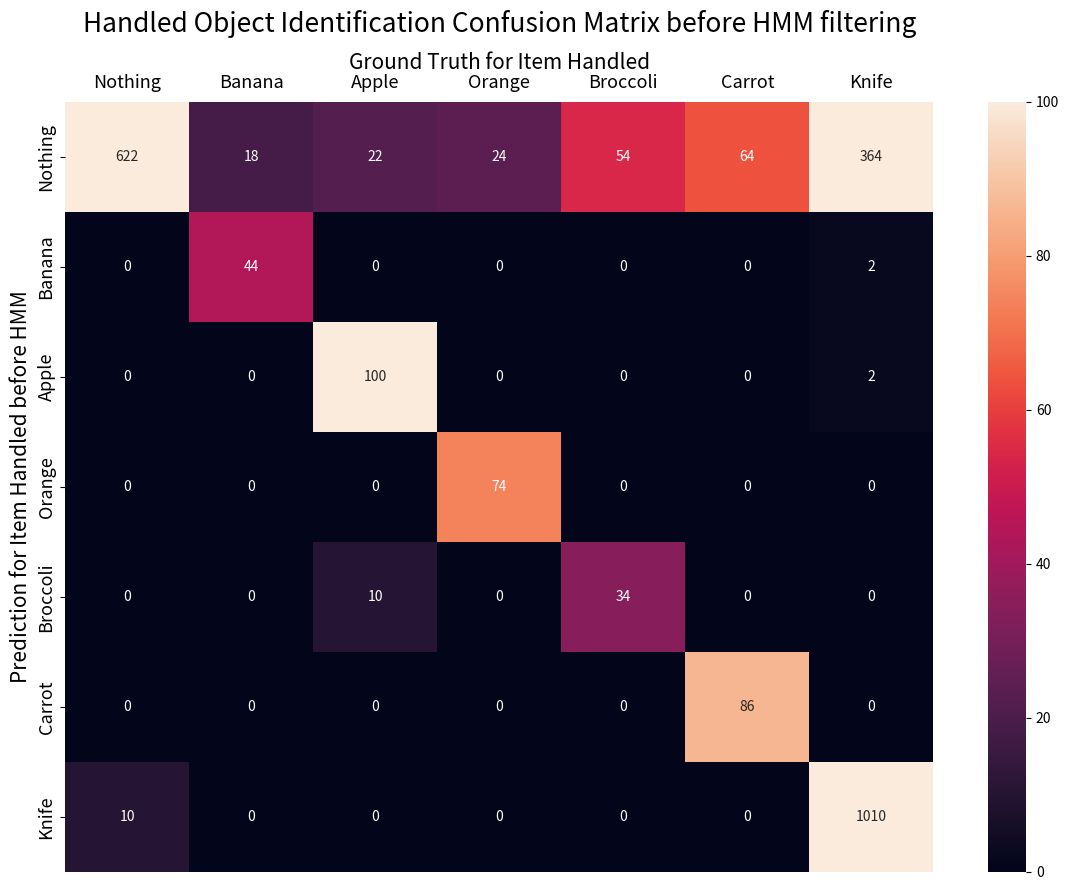
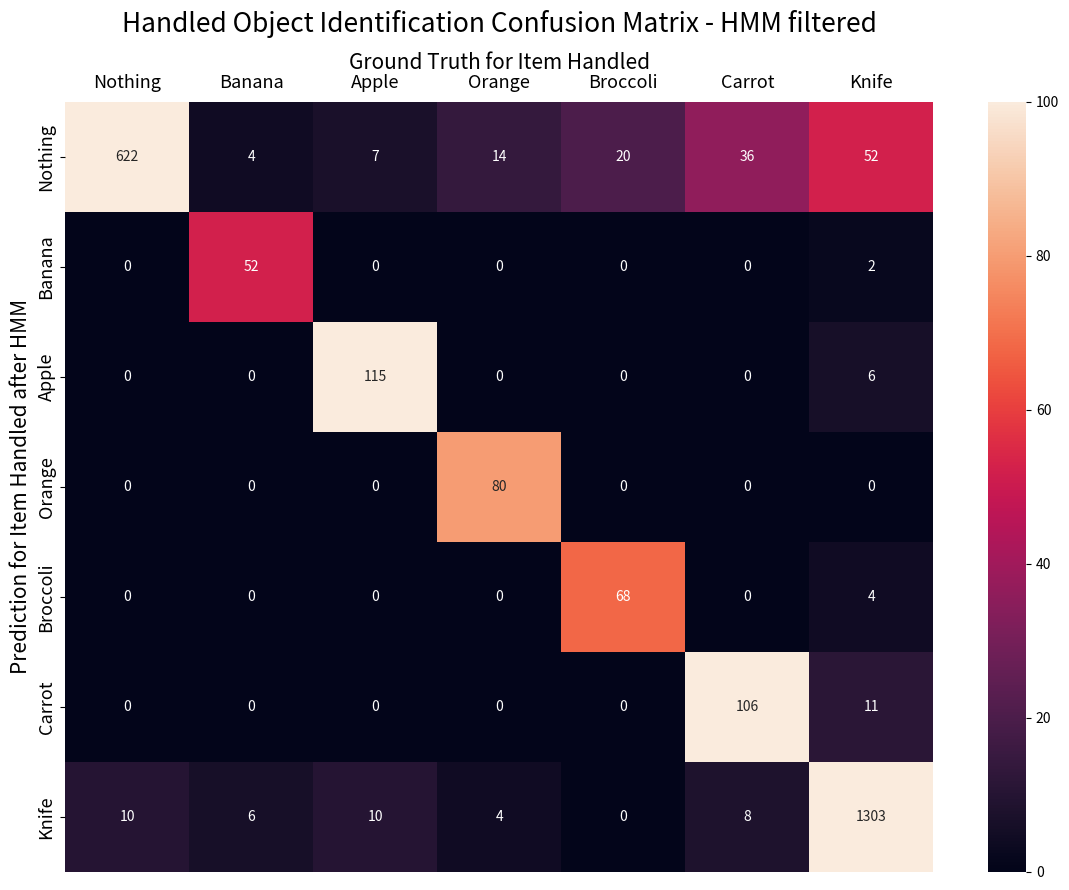

Reproduce these figures in Python, in order.
import matplotlib.pyplot as plt
import numpy as np
import seaborn as sns

#Extracted from matlab code
batch1_before_markov = [
    [379, 0, 0, 0, 0, 0, 5],
    [9, 22, 0, 0, 0, 0, 0],
    [15, 0, 54, 0, 9, 0, 0],
    [12, 0, 0, 37, 0, 0, 0],
    [27, 0, 0, 0, 17, 0, 0],
    [44, 0, 0, 0, 0, 43, 0],
   [202, 1, 1, 0, 0, 0, 609]
]

batch1_after_markov = [
    [379, 0, 0, 0, 0, 0, 5],
    [2, 26, 0, 0, 0, 0, 3],
    [3, 0, 65, 0, 0, 0, 10],
    [7, 0, 0, 40, 0, 0, 2],
    [10, 0, 0, 0, 34, 0, 0],
    [30, 0, 0, 0, 0, 57, 0],
    [30, 1, 0, 0, 2, 11, 769]
]

batch2_before_markov = [
    [243, 0, 0, 0, 0, 0, 5],
    [9, 22, 0, 0, 0, 0, 0],
    [7, 0, 46, 0, 1, 0, 0],
    [12, 0, 0, 37, 0, 0, 0],
    [27, 0, 0, 0, 17, 0, 0],
    [20, 0, 0, 0, 0, 43, 0],
    [162, 1, 1, 0, 0, 0, 401]
]

batch2_after_markov = [
    [243, 0, 0, 0, 0, 0, 5],
    [2, 26, 0, 0, 0, 0, 3],
    [4, 0, 50, 0, 0, 0, 0],
    [7, 0, 0, 40, 0, 0, 2],
    [10, 0, 0, 0, 34, 0, 0],
    [6, 0, 0, 0, 0, 49, 8],
    [22, 1, 6, 0, 2, 0, 534]
]

before_markov = np.add(np.array(batch1_before_markov), np.array(batch2_before_markov))
after_markov = np.add(np.array(batch1_after_markov), np.array(batch2_after_markov))

before_markov = before_markov.transpose()
after_markov = after_markov.transpose()





#confusion_matrix_before = [
#[1, 2, 3, 4, 5, 6, 7],
#[1, 2, 3, 4, 5, 6, 7],
#[1, 2, 3, 4, 5, 6, 7],
#[1, 2, 3, 4, 5, 6, 7],
#[1, 2, 3, 4, 5, 6, 7],
#[1, 2, 3, 4, 5, 6, 7],
#[1, 2, 3, 4, 5, 6, 7]
#]
#print(confusion_matrix)

labels = ["Nothing", "Banana", "Apple", "Orange", "Broccoli", "Carrot", "Knife"]
plt.figure(figsize=(14, 10))
plt.title("Handled Object Identification Confusion Matrix before HMM filtering", fontsize = 19, y = 1.08)
heat = sns.heatmap(before_markov, fmt = "d", vmax = 100, annot = True, xticklabels = labels, yticklabels = labels)
heat.set_xlabel("Ground Truth for Item Handled", fontsize = 15)
heat.set_ylabel("Prediction for Item Handled before HMM", fontsize = 15)
heat.xaxis.set_label_position('top')
plt.tick_params(axis='both', which='major', labelsize=13, labelbottom=False, bottom=False, top=False, labeltop=True)
plt.show()




#confusion_matrix = [
#[1, 2, 3, 4, 5, 6, 7],
#[1, 2, 3, 4, 5, 6, 7],
#[1, 2, 3, 4, 5, 6, 7],
#[1, 2, 3, 4, 5, 6, 7],
#[1, 2, 3, 4, 5, 6, 7],
#[1, 2, 3, 4, 5, 6, 7],
#[1, 2, 3, 4, 5, 6, 7]
#]
#print(confusion_matrix)


labels = ["Nothing", "Banana", "Apple", "Orange", "Broccoli", "Carrot", "Knife"]
plt.figure(figsize=(14, 10))
plt.title("Handled Object Identification Confusion Matrix - HMM filtered", fontsize = 19, y = 1.08)
heat = sns.heatmap(after_markov, fmt = "d", vmax = 100, annot = True, xticklabels = labels, yticklabels = labels)
heat.set_xlabel("Ground Truth for Item Handled", fontsize = 15)
heat.set_ylabel("Prediction for Item Handled after HMM", fontsize = 15)
heat.xaxis.set_label_position('top')
plt.tick_params(axis='both', which='major', labelsize=13, labelbottom=False, bottom=False, top=False, labeltop=True)
plt.show()
